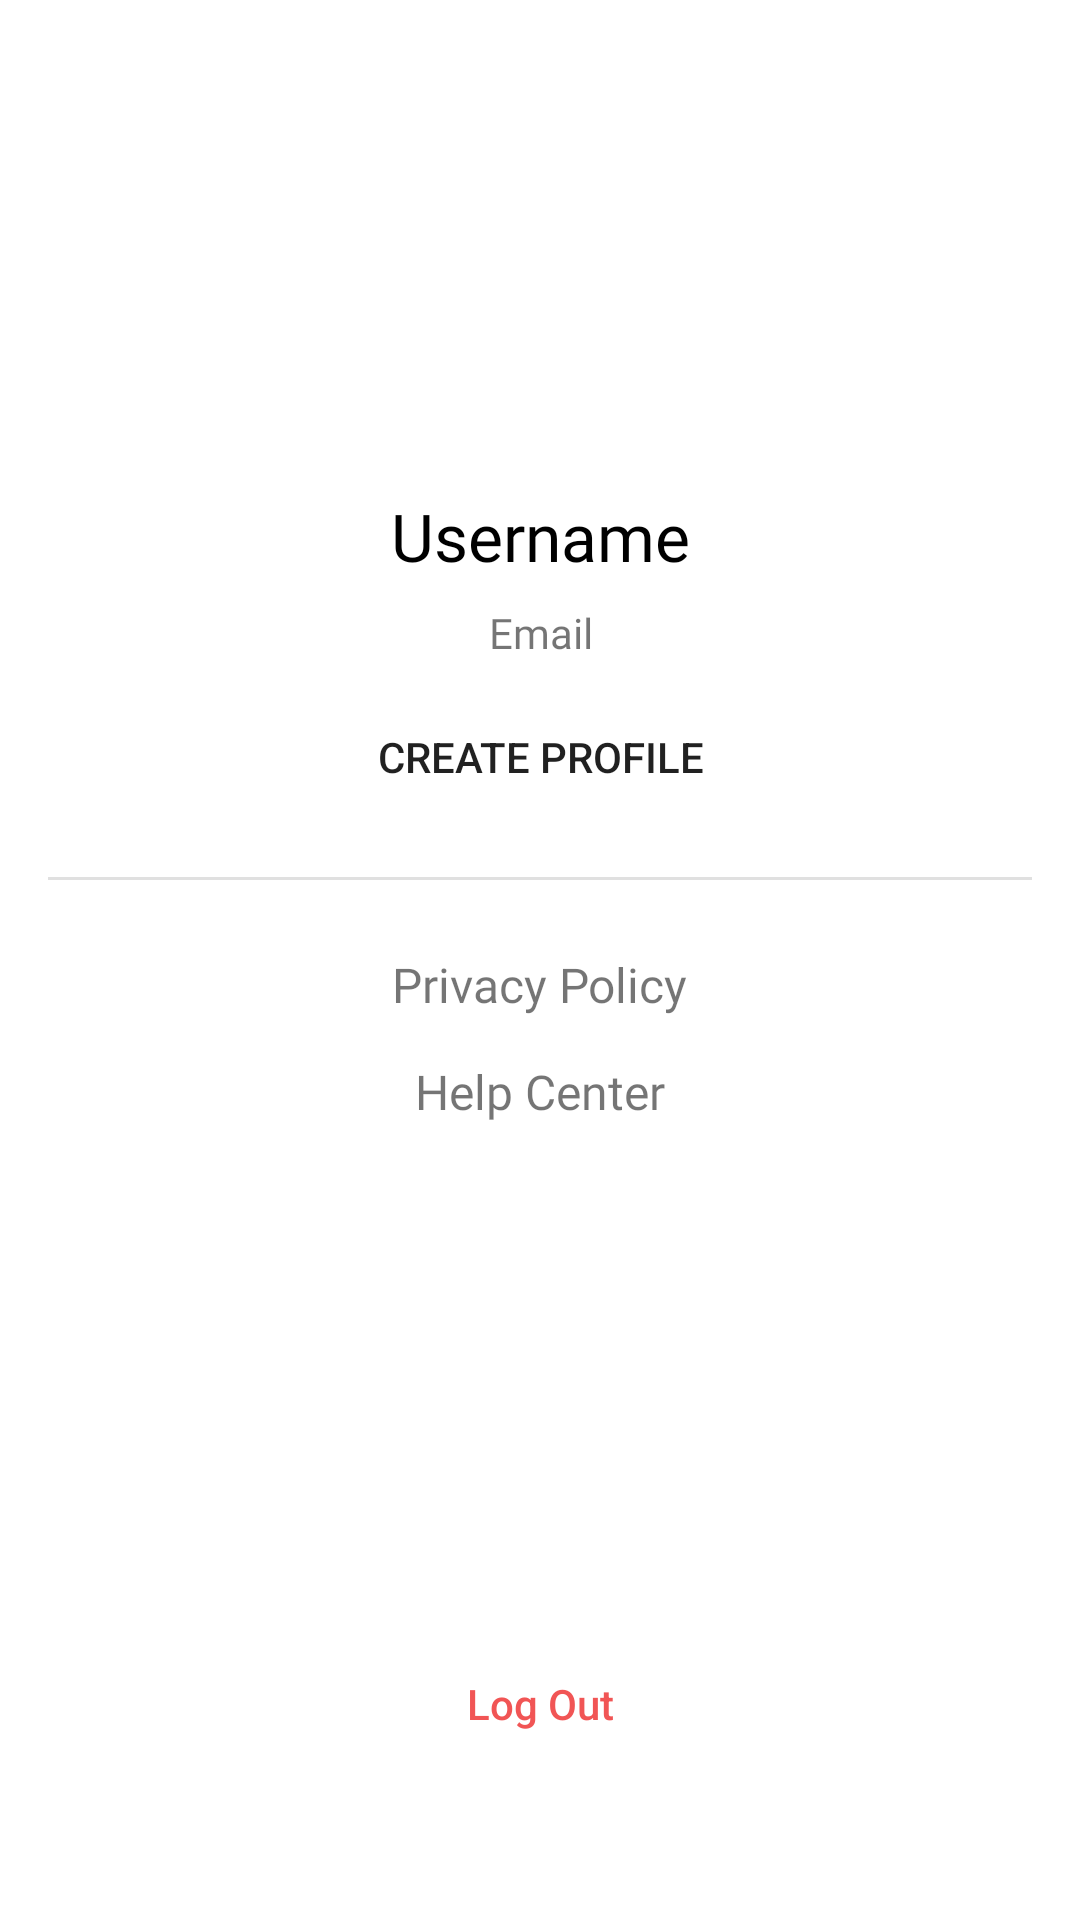

Android layout source for this screen:
<!-- AndroidManifest.xml: application theme Theme.TouristaApp -->
<!-- res/layout/fragment_profile.xml -->
<?xml version="1.0" encoding="utf-8"?>
<FrameLayout
    android:id="@+id/fragment_container"
    xmlns:android="http://schemas.android.com/apk/res/android"
    xmlns:app="http://schemas.android.com/apk/res-auto"
    xmlns:tools="http://schemas.android.com/tools"
    android:layout_width="match_parent"
    android:layout_height="match_parent"
    tools:context=".presentation.profile.ProfileFragment">

    <androidx.constraintlayout.widget.ConstraintLayout
        android:layout_width="match_parent"
        android:layout_height="match_parent"
        android:padding="16dp">

        <ImageView
            android:id="@+id/iv_username"
            android:layout_width="100dp"
            android:layout_height="100dp"
            android:layout_marginTop="32dp"
            app:layout_constraintEnd_toEndOf="parent"
            app:layout_constraintStart_toStartOf="parent"
            app:layout_constraintTop_toTopOf="parent"
            tools:src="@tools:sample/avatars" />

        <TextView
            android:id="@+id/tv_username_label"
            style="@style/Title.Large"
            android:layout_width="wrap_content"
            android:layout_height="wrap_content"
            android:layout_marginTop="16dp"
            android:text="@string/username_label"
            android:textColor="@color/black"
            app:layout_constraintEnd_toEndOf="@+id/iv_username"
            app:layout_constraintStart_toStartOf="@+id/iv_username"
            app:layout_constraintTop_toBottomOf="@+id/iv_username" />

        <TextView
            android:id="@+id/tv_email_label"
            style="@style/Body.Medium"
            android:layout_width="wrap_content"
            android:layout_height="wrap_content"
            android:layout_marginTop="8dp"
            android:text="@string/email_label"
            app:layout_constraintEnd_toEndOf="@+id/tv_username_label"
            app:layout_constraintStart_toStartOf="@+id/tv_username_label"
            app:layout_constraintTop_toBottomOf="@+id/tv_username_label" />

        <Button
            android:id="@+id/btn_create_profile"
            android:layout_width="wrap_content"
            android:layout_height="wrap_content"
            android:layout_marginTop="8dp"
            android:background="@drawable/rounded_button"
            android:text="Create Profile"
            app:layout_constraintEnd_toEndOf="@+id/tv_email_label"
            app:layout_constraintStart_toStartOf="@+id/tv_email_label"
            app:layout_constraintTop_toBottomOf="@+id/tv_email_label" />

        <View
            android:id="@+id/divider"
            android:layout_width="match_parent"
            android:layout_height="1dp"
            android:layout_marginTop="16dp"
            android:background="?android:attr/listDivider"
            app:layout_constraintEnd_toEndOf="parent"
            app:layout_constraintStart_toStartOf="parent"
            app:layout_constraintTop_toBottomOf="@+id/btn_create_profile" />

        <TextView
            android:id="@+id/tv_privacy_police"
            style="@style/Title.Medium"
            android:layout_width="wrap_content"
            android:layout_height="wrap_content"
            android:layout_marginTop="24dp"
            android:text="@string/privacy_policy_label"
            app:layout_constraintEnd_toEndOf="@+id/divider"
            app:layout_constraintStart_toStartOf="@+id/divider"
            app:layout_constraintTop_toBottomOf="@+id/divider" />

        <TextView
            android:id="@+id/tv_help_center"
            style="@style/Title.Medium"
            android:layout_width="wrap_content"
            android:layout_height="wrap_content"
            android:layout_marginTop="14dp"
            android:text="@string/help_center_label"
            app:layout_constraintEnd_toEndOf="@+id/tv_privacy_police"
            app:layout_constraintStart_toStartOf="@+id/tv_privacy_police"
            app:layout_constraintTop_toBottomOf="@+id/tv_privacy_police" />

        <com.google.android.material.button.MaterialButton
            android:id="@+id/btn_goto_login"
            style="@style/Widget.AppCompat.Button.Borderless"
            android:textAllCaps="false"
            android:layout_width="wrap_content"
            android:layout_height="wrap_content"
            android:layout_marginBottom="32dp"
            android:text="@string/logout_text"
            android:textColor="@color/red_400"
            app:layout_constraintBottom_toBottomOf="parent"
            app:layout_constraintEnd_toEndOf="parent"
            app:layout_constraintStart_toStartOf="parent"
            android:onClick="onLogoutButtonClicked"/>



    </androidx.constraintlayout.widget.ConstraintLayout>

</FrameLayout>
<!-- resources referenced by this layout -->
<resources>
  <color name="black">#FF000000</color>
  <color name="red_400">#FFF15555</color>
  <string name="email_label">Email</string>
  <string name="help_center_label">Help Center</string>
  <string name="logout_text">Log Out</string>
  <string name="privacy_policy_label">Privacy Policy</string>
  <string name="username_label">Username</string>
  <style name="Body.Medium">
          <item name="android:textSize">14sp</item>
          <item name="android:lineSpacingExtra">6sp</item>
      </style>
  <style name="Title.Large">
          <item name="android:textSize">22sp</item>
          <item name="android:lineSpacingExtra">6sp</item>
      </style>
  <style name="Title.Medium">
          <item name="android:textSize">16sp</item>
          <item name="android:lineSpacingExtra">8sp</item>
          <item name="fontFamily">@font/plus_jkt_sans_medium</item>
      </style>
  <style name="Theme.TouristaApp" parent="Theme.MaterialComponents.DayNight.DarkActionBar">
          
          <item name="colorPrimary">@color/blue_500</item>
          <item name="colorPrimaryVariant">@color/blue_100</item>
          <item name="colorOnPrimary">@color/white</item>
          
          <item name="colorSecondary">@color/blue_300</item>
          <item name="colorSecondaryVariant">@color/teal_700</item>
          <item name="colorOnSecondary">@color/black</item>
          
          <item name="android:statusBarColor">?attr/colorPrimaryVariant</item>
          
      </style>
  <color name="blue_500">#FF2482C2</color>
  <color name="blue_100">#FFBBD8EC</color>
  <color name="white">#FFFFFFFF</color>
  <color name="blue_300">#FF6CABD6</color>
  <color name="teal_700">#FF018786</color>
</resources>
